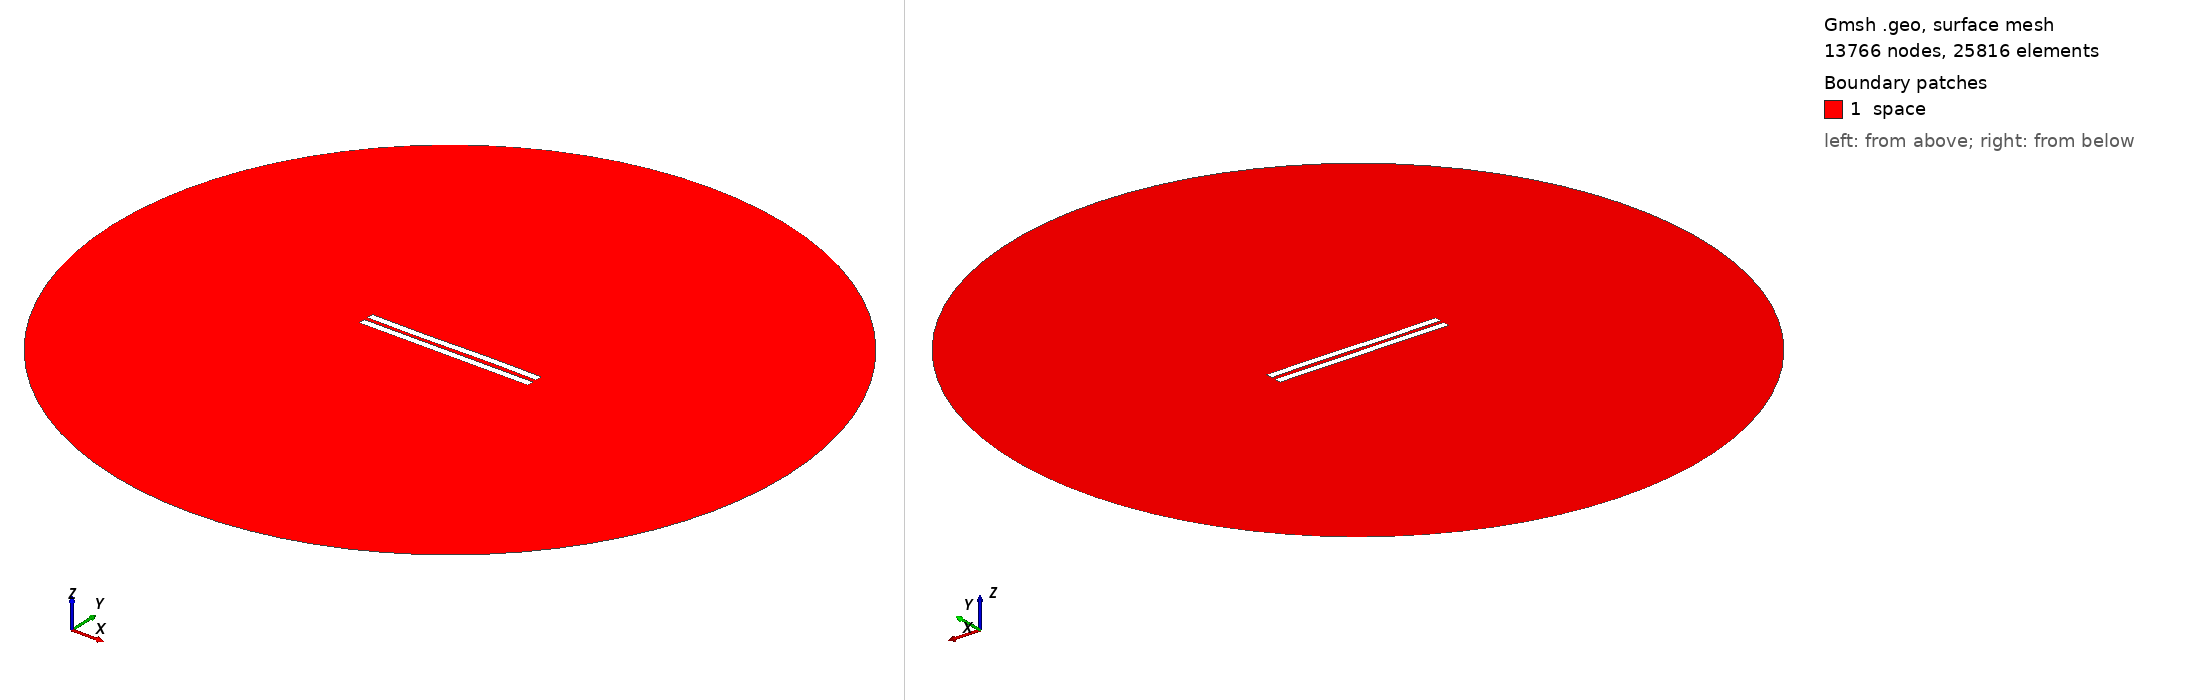

Gmsh geometry script, surface-meshed: 13766 nodes, 25816 surface elements. Boundary patches (legend numbers): 1 space. Left view from above one corner, right view from below the opposite corner. Legend entries are the model's physical surfaces. The drawing asked Gmsh for element sizes between 1% and 20% of the model's largest extent; the script's own settings can give other sizes.

=== 3053.geo (drawn) ===
//---------------------------------------
// Geometry kernel
//---------------------------------------

SetFactory("OpenCASCADE");



//---------------------------------------
// Parameters of the geometry
//---------------------------------------

// Overetch of the upper plate
overetch = 0.0;

// Distance between the plates
distance = 2.5;

// Discretization over the x axis (for the deformation)
nx = 50; 

// Length of the plate
L = 100 - overetch; 

// Number of modes
n = 4; 

// 1st mode coefficient
coeff(1) = 0.15;
beta(1) = 0.596864 * 3.1415926535 / L;

// 2nd mode coefficient
coeff(2) = 0.0;
beta(2) = 1.49418 * 3.1415926535 / L;

// 3rd mode coefficient
coeff(3) = -0.15;
beta(3) = 2.50025 * 3.1415926535 / L;

// 4th mode coefficient
coeff(4) = 0.0;
beta(4) = 3.49999 * 3.1415926535 / L;



//---------------------------------------
// Upper plate (deformed rectangle)
//---------------------------------------

// Coordiantes of the upper plate
xmin = -50;
xmax = 50 - overetch;

// Height of the upper plate
yheight = 4 - 2 * overetch;

// Indexes of the points
UpperID[] = {};
LowerID[] = {};
LeftID[] = {};
RightID[] = {};

// Point index
p = 1;

// Horizontal edges
For i In {1:nx}
    x = xmin + (i-1)*(xmax - xmin)/(nx-1);

    y_bottom = distance / 2 + overetch;
    For j In {1:n}
        C = (Cosh(beta(j)*L) + Cos(beta(j)*L)) / (Sinh(beta(j)*L) + Sin(beta(j)*L));
        y_bottom  = y_bottom + coeff(j) * (Cosh(beta(j)*(x+50)) - Cos(beta(j)*(x+50)) - C * (Sinh(beta(j)*(x+50)) - Sin(beta(j)*(x+50))));
    EndFor

    y_top = y_bottom + yheight;

    Point(p) = {x, y_top, 0, 1.0};
    UpperID[i] = p;
    p = p + 1;

    Point(p) = {x, y_bottom, 0, 1.0};
    LowerID[i] = p;
    p = p + 1;
EndFor

// Create point lists
UpperPts[] = {}; LowerPts[] = {};
For i In {1:nx}
  UpperPts[] += {UpperID[i]};
  LowerPts[] += {LowerID[i]};
EndFor

// Build splines
Spline(1) = {UpperPts[]};
Spline(2) = {LowerPts[]};
Line(3) = {LowerPts[nx-1], UpperPts[nx-1]};
Line(4) = {LowerPts[0], UpperPts[0]};

// Build the plane surface
Curve Loop(1) = {2, 3, -1, -4};
Plane Surface(1) = {1};



//---------------------------------------
// Lower plate (rectangle)
//---------------------------------------

// Vertices
Point(1001) = {-50, -1, 0, 1.0};
Point(1002) = { 50, -1, 0, 1.0};
Point(1003) = { 50,  -5, 0, 1.0};
Point(1004) = {-50,  -5, 0, 1.0};

// Edges
Line(5) = {1001, 1002};
Line(6) = {1002, 1003};
Line(7) = {1003, 1004};
Line(8) = {1004, 1001};

// Plane surface
Line Loop(2) = {5, 6, 7, 8};
Plane Surface(2) = {2}; 



//---------------------------------------
// Outer (fictious) boundary
//---------------------------------------

// Points
Point(1005) = {0, 0, 0};       // Center
Point(1006) = {200, 0, 0};     // Start point
Point(1007) = {0, 200, 0};     // 90 degrees
Point(1008) = {-200, 0, 0};    // 180 degrees
Point(1009) = {0, -200, 0};    // 270 degrees

// Circle arcs (each needs start, center, end)
Circle(9) = {1006, 1005, 1007};
Circle(10) = {1007, 1005, 1008};
Circle(11) = {1008, 1005, 1009};
Circle(12) = {1009, 1005, 1006};

// Plane surface for the entire domain
Curve Loop(3) = {9, 10, 11, 12};
Surface(3) = {3};

// Subtract the plates from the whole domain to obtain the actual domain where we want to solve the equations
BooleanDifference{ Surface{3}; Delete; }{ Surface{1}; Surface{2}; Delete; }




//---------------------------------------
// Transfinite Lines/Curves
//---------------------------------------

// Set the number of points on the boundaries
r = 7;

// Plates
Transfinite Curve {1, 2} = 50*r Using Progression 1;
Transfinite Curve {3, 4} = 2*r Using Progression 1;
Transfinite Line {5, 7} = 50*r Using Progression 1;
Transfinite Line {6, 8} = 2*r Using Progression 1;

// Outer boundary
Transfinite Line {9, 10, 11, 12} = 20 Using Progression 1;



//---------------------------------------
// Physical groups
//---------------------------------------                

// Physical curves (boundaries)
Physical Line("force_segment", 10) = {2};
Physical Line("upper_plate", 11) = {1, 3, 4};
Physical Line("lower_plate", 12) = {5, 6, 7, 8};
Physical Line("boundary", 20) = {9, 10, 11, 12};

// Physical Surfaces
Physical Surface("space", 30) = {3};



//---------------------------------------
// 6. Generate the Mesh
//---------------------------------------

// 2D mesh generation
Mesh 2;
